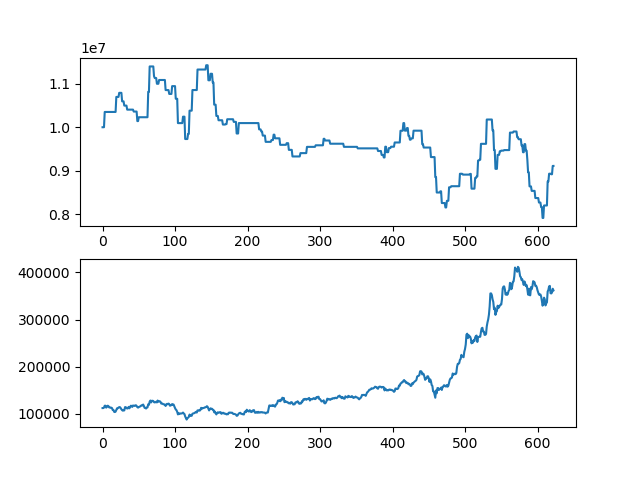

Data behind this chart, as committed beside it:
asset, close
10000000, 112000
10000000, 112000
10000000, 113000
10352000, 117000
10352000, 117000
10352000, 113000
10352000, 114500
10352000, 117000
10352000, 116500
10352000, 113500
10352000, 113500
10352000, 112500
10352000, 113000
10352000, 112000
10352000, 108000
10352000, 108000
10352000, 104000
10352000, 103500
10352000, 104500
10698500, 108000
10698500, 111500
10698500, 111500
10698500, 113000
10792500, 114000
10792500, 114000
10792500, 112000
10792500, 109500
10596500, 107500
10596500, 106500
10596500, 108000
10498500, 107000
10498500, 114000
10498500, 114000
10498500, 112000
10405500, 111000
10405500, 111500
10405500, 114500
10405500, 111500
10405500, 114000
10405500, 117000
10405500, 116500
10405500, 114500
10405500, 117500
10361500, 117000
10361500, 116500
10361500, 117500
10361500, 118000
10361500, 116500
10141500, 114000
10141500, 113000
10230500, 114000
10230500, 115000
10230500, 115500
10230500, 117000
10230500, 118000
10230500, 117500
10230500, 119500
10230500, 116500
10230500, 112500
10230500, 112500
... 563 more rows
